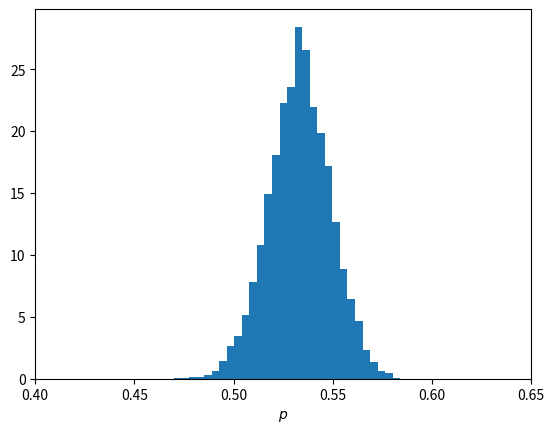

Reproduce this figure in Python.
import numpy as np
import math
import matplotlib.pyplot as plt

NITER = 10000
step_size = 0.03
p = 0.5

#################
### Main part ###
#################
naccept=0
p_hist=[]
for ite in range(1,NITER):
  backup_p = p
  action_init = -515.0*math.log(p)-485.0*math.log(1-p)+100.0*(p-0.9)**2

  dp = np.random.rand()
  dp = (dp-0.5)*step_size*2.0
  p = p + dp

  action_fin = -515.0*math.log(p)-485.0*math.log(1-p)+100.0*(p-0.9)**2

  # metropolis test 
  metropolis = np.random.rand()
  if(np.exp(action_init - action_fin) > metropolis):
    #accept
    naccept=naccept+1
  else:
    p=backup_p

  if( ite >= 100): # discard first 100 samples for thermalization
    p_hist.append(p)

  # data output
  print(p, naccept/ite)

##########################
### plot the posterior ###
##########################
plt.xlabel("$p$")
plt.xlim(0.4,0.65)
plt.hist(p_hist, bins=30, density=True)
plt.show()












